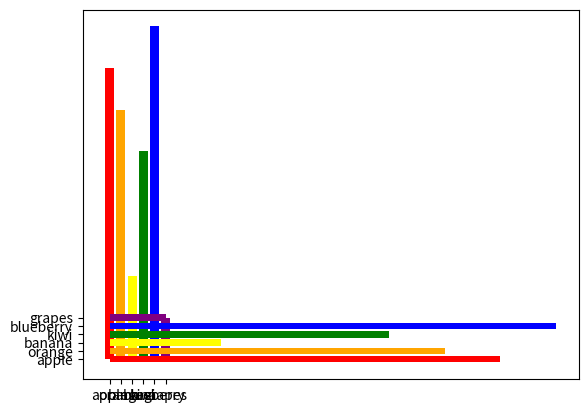

The script that saved this image:
from matplotlib import pyplot
from random import seed
from random import randint
from numpy import sin
from numpy.random import seed
from numpy.random import randn
import math

def lineplot():
    x = [x*0.1 for x in range(100)]
    y = sin(x)
    pyplot.plot(x, y)
    pyplot.show()

def bargraph():
    seed(1)
    x = ['red', 'green', 'blue']
    y = [randint(0, 100), randint(0, 100), randint(0, 100)]
    pyplot.bar(x,y)
    pyplot.show()

def histogram():
    seed(2)
    x = randn(1000)
    pyplot.hist(x, bins=200)
    pyplot.show()



def bargraph2():
    seed(1)
    list1 = []
    list2 = []
    for i in range(1,500):
        if (math.sqrt(i)).is_integer() == True:
            list1.append(i)

    for x in range(len(list1)):
        list2.append(x)

    pyplot.bar(list1,list2)
    pyplot.show()

def bargraph3():
    seed(1)
    x = ['apple', 'orange', 'banana', 'kiwi', 'blueberry', 'grapes']
    y = [35, 30, 10, 25, 40, 5]
    pyplot.bar(x,y, color=['red', 'orange', 'yellow', 'green', 'blue', 'purple'])
    pyplot.show()

    pyplot.barh(x,y, color=['red', 'orange', 'yellow', 'green', 'blue', 'purple'])
    pyplot.yticks(x)
    pyplot.show()

    print('The most eaten fruit is ' + x[y.index(max(y))] + ' at ' + str(max(y)) + ' people.')

    z = (sum(y))/(len(y))

    print('The average amount of fruit eaten is ' + str(z))


bargraph3()